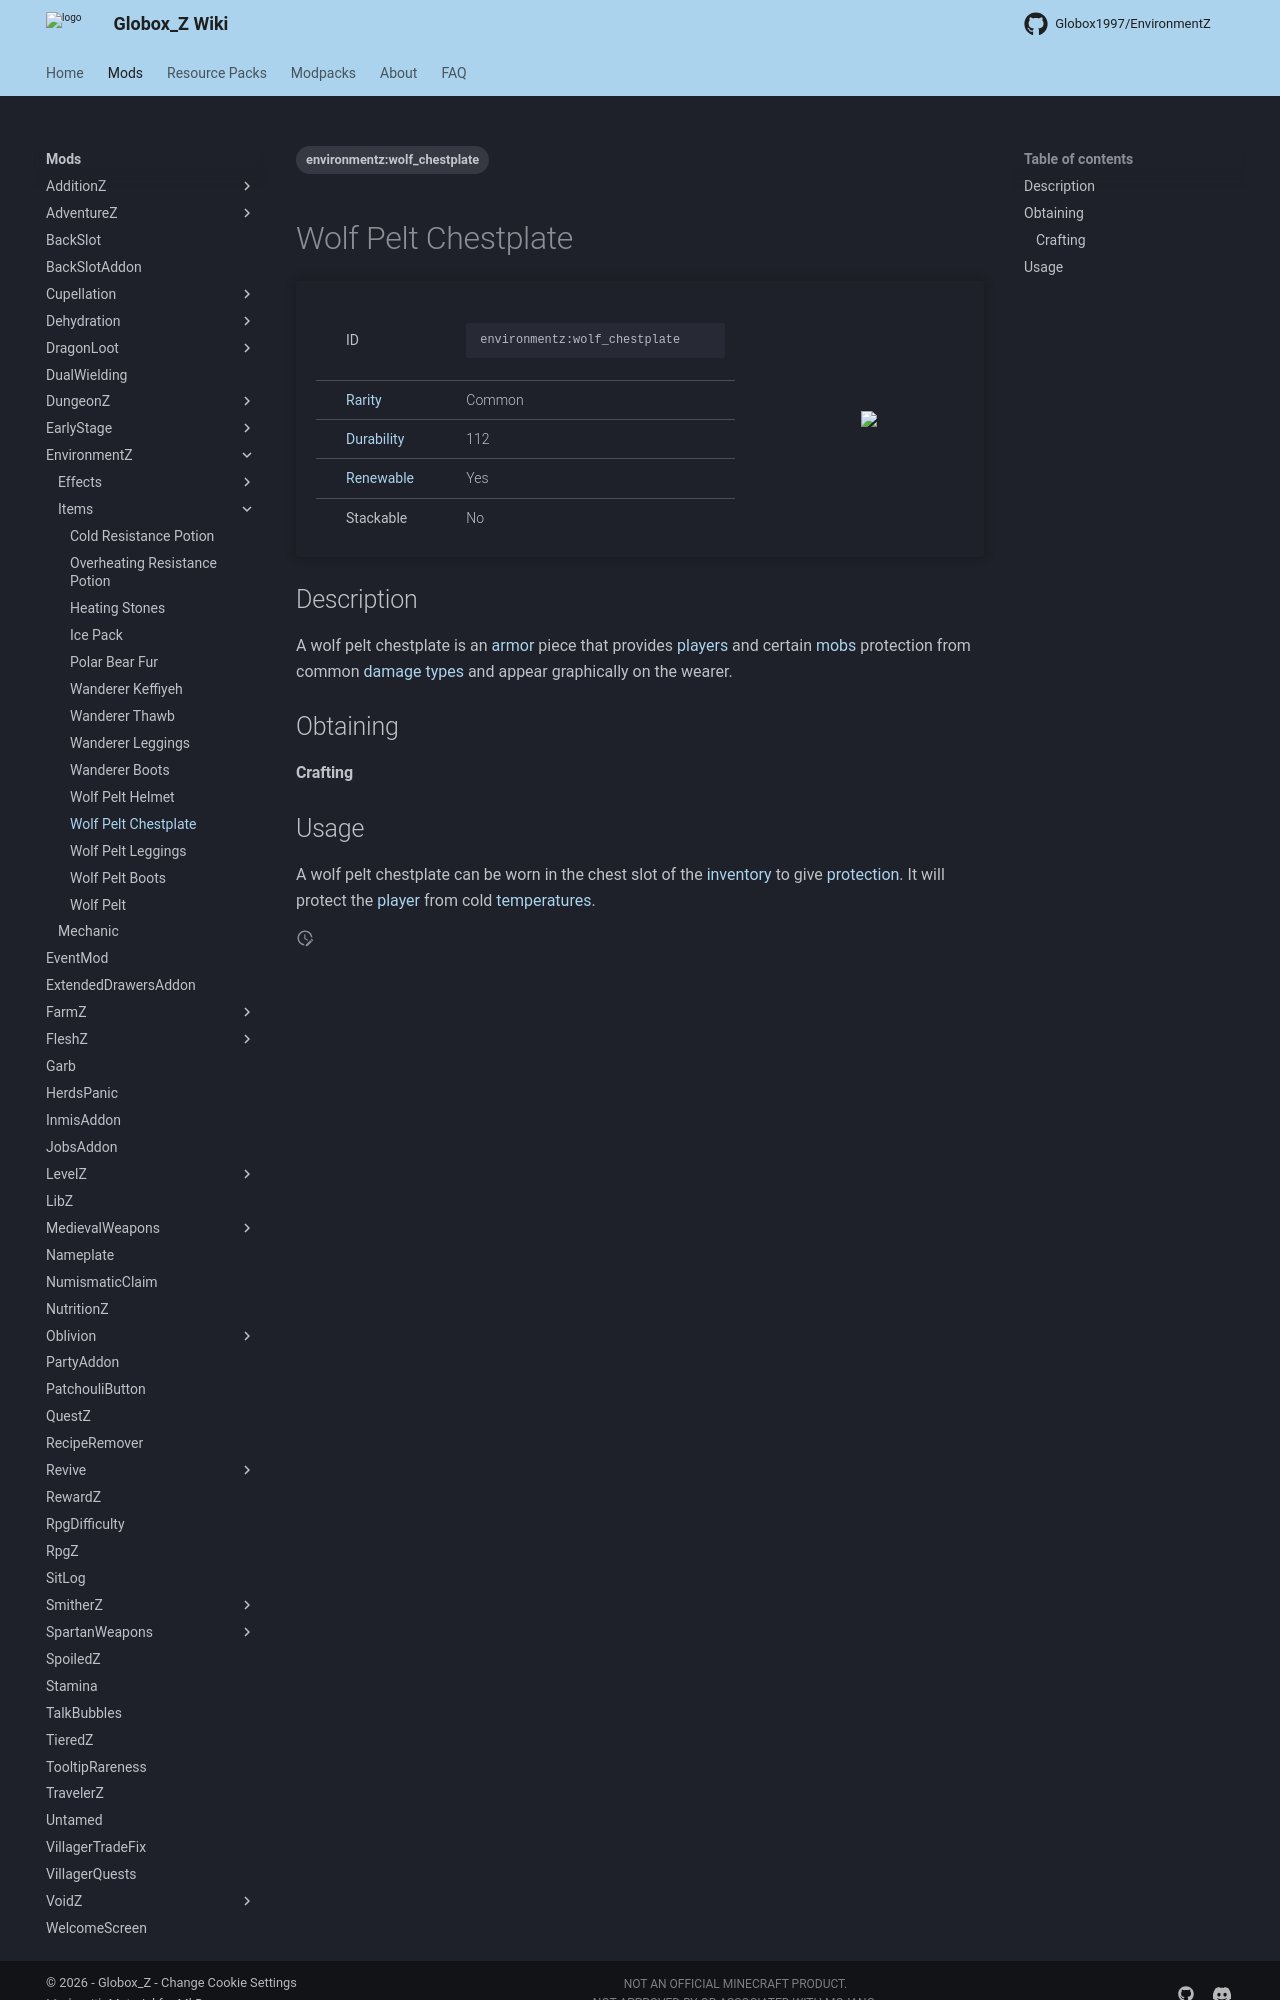

repository: Globox1997/wiki · page: mods/EnvironmentZ/Items/Wolf_Chestplate/index.html · generator: mkdocs

---
title: Wolf Pelt Chestplate
project: environmentz
summary: environmentz item wolf pelt chestplate
tags:
    - environmentz:wolf_chestplate
---
# Wolf Pelt Chestplate
<div class="main_table">
<div class="left_main_table">
<table class="left_table">
    <tbody>
        <tr>
            <td class="first-column">ID</td>
            <td class="second-column">
            ```
            environmentz:wolf_chestplate
            ```
            </td>
        </tr>
        <tr id="linear-top">
            <td class="first-column"><a href="https://minecraft.wiki/w/Rarity" target="_blank">Rarity</a></td>
            <td class="second-column">Common</td>
        </tr>
        <tr id="linear-top">
            <td class="first-column"><a href="https://minecraft.wiki/w/Durability" target="_blank">Durability</a></td>
            <td class="second-column">112</td>
        </tr>
        <tr id="linear-top">
            <td class="first-column"><a href="https://minecraft.wiki/w/Renewable_resource" target="_blank">Renewable</a></td>
            <td class="second-column">Yes</td>
        </tr>
        <tr id="linear-top">
            <td class="first-column">Stackable</td>
            <td class="second-column">No</td>
        </tr>
    </tbody>
</table>
</div>
    <img src="/wiki/assets/environmentz/items/wolf_chestplate.png" loading="lazy" class="right_img_table"/>
</div>

## Description
A wolf pelt chestplate is an [armor](https://minecraft.wiki/w/Armor) piece that provides [players](https://minecraft.wiki/w/Player) and certain [mobs](https://minecraft.wiki/w/Mob) protection from common [damage types](https://minecraft.wiki/w/Damage_type) and appear graphically on the wearer.

## Obtaining
#### Crafting
<div id="crafting-table">
<div class="crafting-element" crafting-type="vanilla_crafting">
input[
    1=leather, Leather, https://minecraft.wiki/w/Leather;
    3=leather, Leather, https://minecraft.wiki/w/Leather;
    4=leather, Leather, https://minecraft.wiki/w/Leather;
    5=environmentz:wolf_pelt, Wolf Pelt, EnvironmentZ/Items/Wolf_Pelt, true;
    6=leather, Leather, https://minecraft.wiki/w/Leather;
    7=environmentz:wolf_pelt, Wolf Pelt, EnvironmentZ/Items/Wolf_Pelt, true;
    8=environmentz:wolf_pelt, Wolf Pelt, EnvironmentZ/Items/Wolf_Pelt, true;
    9=environmentz:wolf_pelt, Wolf Pelt, EnvironmentZ/Items/Wolf_Pelt, true
]
output[environmentz:wolf_chestplate, Wolf Pelt Chestplate ]
</div>
</div>
